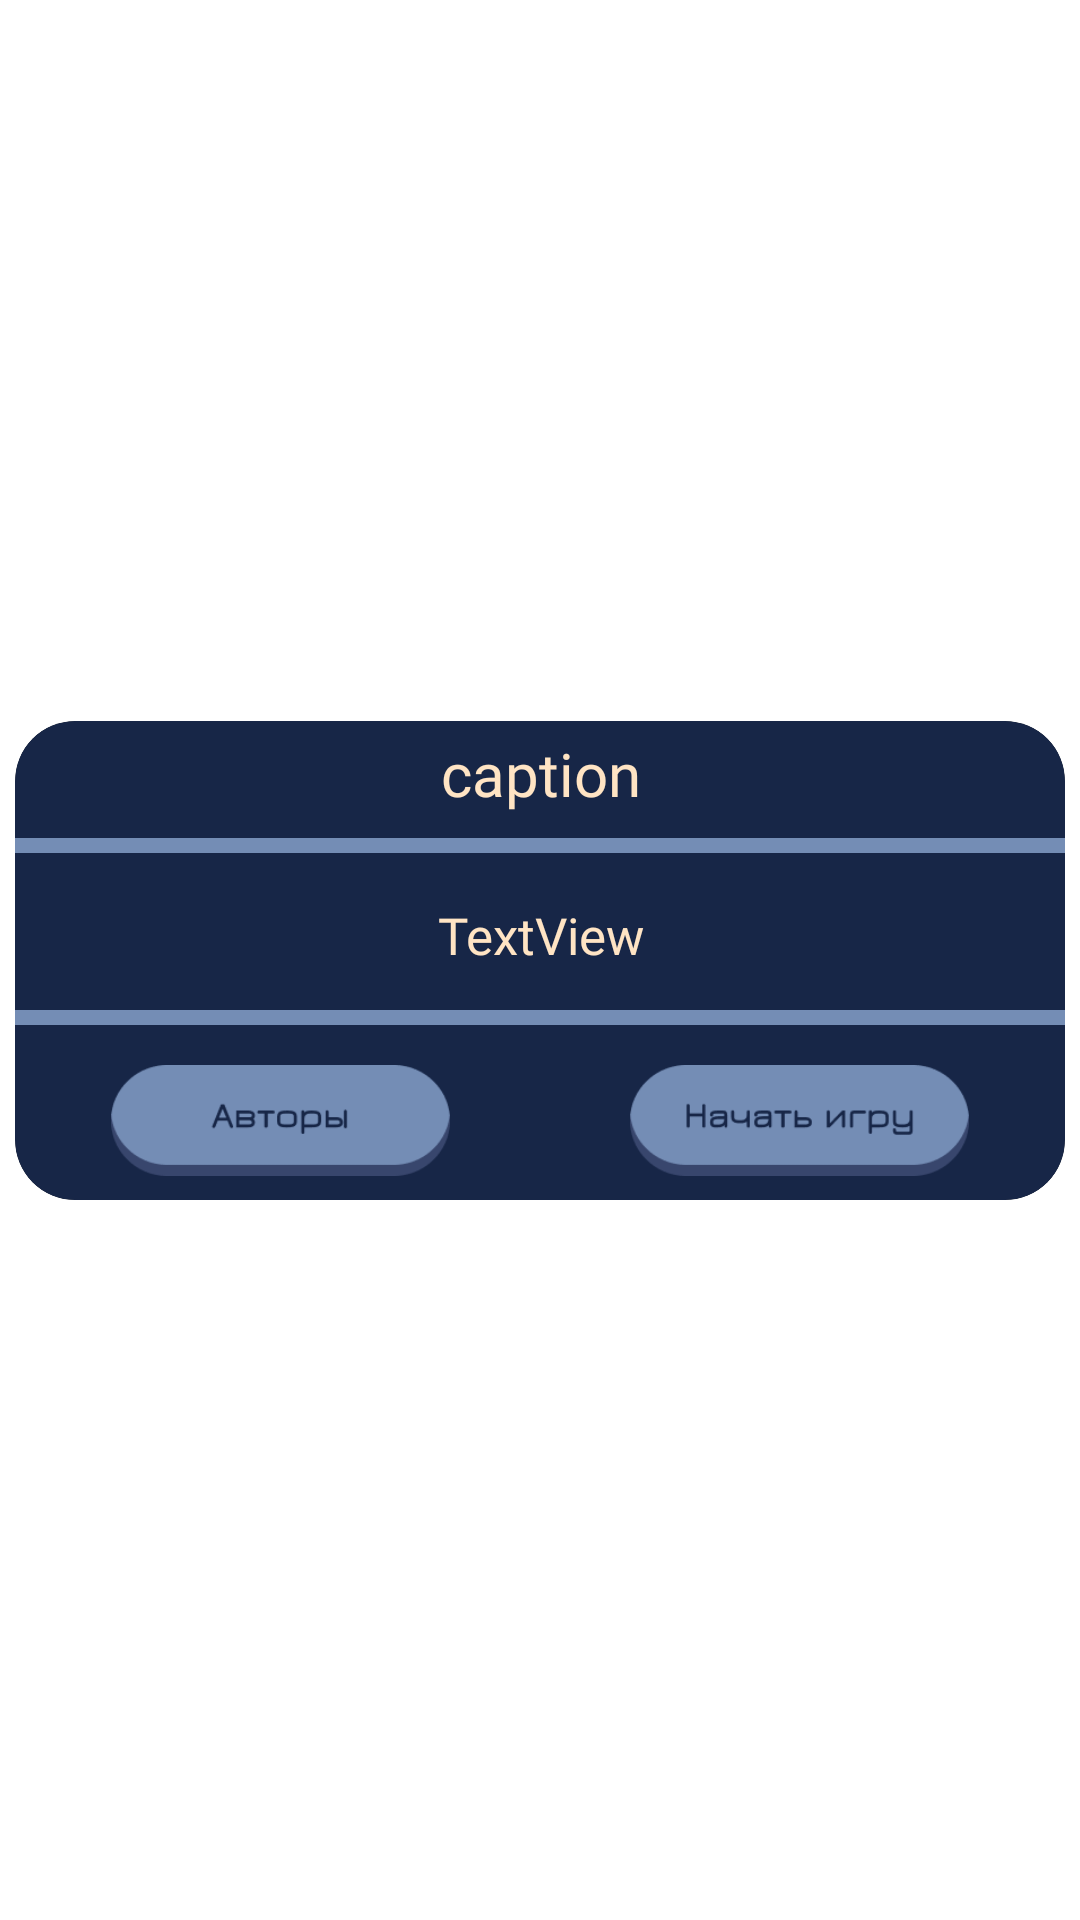

Android layout source for this screen:
<!-- AndroidManifest.xml: application theme Theme.RPS -->
<!-- res/layout/customdialog.xml -->
<?xml version="1.0" encoding="utf-8"?>
<androidx.constraintlayout.widget.ConstraintLayout xmlns:android="http://schemas.android.com/apk/res/android"
    xmlns:app="http://schemas.android.com/apk/res-auto"
    xmlns:tools="http://schemas.android.com/tools"
    android:layout_width="match_parent"
    android:layout_height="wrap_content">

    <androidx.cardview.widget.CardView
        android:layout_width="350dp"
        android:layout_height="wrap_content"
        android:layout_marginStart="8dp"
        android:layout_marginTop="8dp"
        android:layout_marginEnd="8dp"
        android:layout_marginBottom="8dp"
        app:cardCornerRadius="20dp"
        app:layout_constraintBottom_toBottomOf="parent"
        app:layout_constraintEnd_toEndOf="parent"
        app:layout_constraintStart_toStartOf="parent"
        app:layout_constraintTop_toTopOf="parent">

        <androidx.constraintlayout.widget.ConstraintLayout
            android:layout_width="match_parent"
            android:layout_height="wrap_content"
            android:background="@drawable/card_view_shape">

            <View
                android:id="@+id/view7"
                android:layout_width="wrap_content"
                android:layout_height="5dp"
                android:background="@color/skyblue"
                app:layout_constraintBottom_toTopOf="@+id/negativeButton"
                app:layout_constraintEnd_toEndOf="parent"
                app:layout_constraintStart_toStartOf="parent"
                app:layout_constraintTop_toBottomOf="@+id/messageTV" />

            <View
                android:id="@+id/view6"
                android:layout_width="wrap_content"
                android:layout_height="5dp"
                android:layout_marginTop="8dp"
                android:background="@color/skyblue"
                app:layout_constraintEnd_toEndOf="parent"
                app:layout_constraintStart_toStartOf="parent"
                app:layout_constraintTop_toBottomOf="@+id/captionTV" />

            <ImageButton
                android:id="@+id/positiveButton"
                android:layout_width="113dp"
                android:layout_height="37dp"
                android:layout_marginTop="32dp"
                android:layout_marginEnd="32dp"
                android:layout_marginBottom="8dp"
                android:background="@drawable/startgamebut"
                app:layout_constraintBottom_toBottomOf="parent"
                app:layout_constraintEnd_toEndOf="parent"
                app:layout_constraintTop_toBottomOf="@+id/messageTV"
                app:layout_constraintVertical_bias="0.0" />

            <TextView
                android:id="@+id/captionTV"
                android:layout_width="wrap_content"
                android:layout_height="wrap_content"
                android:layout_marginStart="2dp"
                android:layout_marginTop="4dp"
                android:layout_marginEnd="2dp"
                android:fontFamily="@font/jura_bold"
                android:gravity="center"
                android:text="caption"
                android:textColor="@color/biege"
                android:textSize="20sp"
                app:layout_constraintEnd_toEndOf="parent"
                app:layout_constraintHorizontal_bias="0.501"
                app:layout_constraintStart_toStartOf="parent"
                app:layout_constraintTop_toTopOf="parent" />

            <ImageButton
                android:id="@+id/negativeButton"
                android:layout_width="113dp"
                android:layout_height="37dp"
                android:layout_marginStart="32dp"
                android:layout_marginBottom="8dp"

                android:background="@drawable/authors_but"
                app:layout_constraintBottom_toBottomOf="parent"
                app:layout_constraintStart_toStartOf="parent"
                app:layout_constraintTop_toTopOf="@+id/positiveButton" />

            <TextView
                android:id="@+id/messageTV"
                android:layout_width="0dp"
                android:layout_height="wrap_content"
                android:layout_marginStart="8dp"
                android:layout_marginTop="16dp"
                android:layout_marginEnd="8dp"
                android:gravity="center"
                android:text="TextView"
                android:fontFamily="@font/jura_bold"
                android:textColor="@color/biege"
                android:textSize="17sp"
                app:layout_constraintEnd_toEndOf="parent"
                app:layout_constraintStart_toStartOf="parent"
                app:layout_constraintTop_toBottomOf="@+id/view6" />
        </androidx.constraintlayout.widget.ConstraintLayout>
    </androidx.cardview.widget.CardView>

</androidx.constraintlayout.widget.ConstraintLayout>
<!-- resources referenced by this layout -->
<resources>
  <color name="biege">#FFE4C4</color>
  <color name="skyblue">#748db5</color>
  <!-- drawable authors_but: png bitmap (drawable, 2992 bytes) -->
  <!-- drawable card_view_shape (drawable) -->
  <?xml version="1.0" encoding="utf-8"?>
  <shape xmlns:android="http://schemas.android.com/apk/res/android">
  <gradient android:startColor="@color/dialogColor" android:endColor="@color/dialogColor"/>
  <corners android:radius="20dp"/>
  </shape>
  <!-- drawable startgamebut: png bitmap (drawable, 3453 bytes) -->
  <style name="Theme.RPS" parent="Theme.MaterialComponents.DayNight.DarkActionBar">
          
          <item name="colorPrimary">@color/dialogColor</item>
          <item name="colorPrimaryVariant">@color/dialogColor</item>
          <item name="colorOnPrimary">@color/dialogColor</item>
          
          <item name="colorSecondary">@color/dialogColor</item>
          <item name="colorSecondaryVariant">@color/dialogColor</item>
          <item name="colorOnSecondary">@color/dialogColor</item>
          
          <item name="android:statusBarColor">@color/dialogColor</item>
          
      </style>
  <color name="dialogColor">#172647</color>
</resources>
